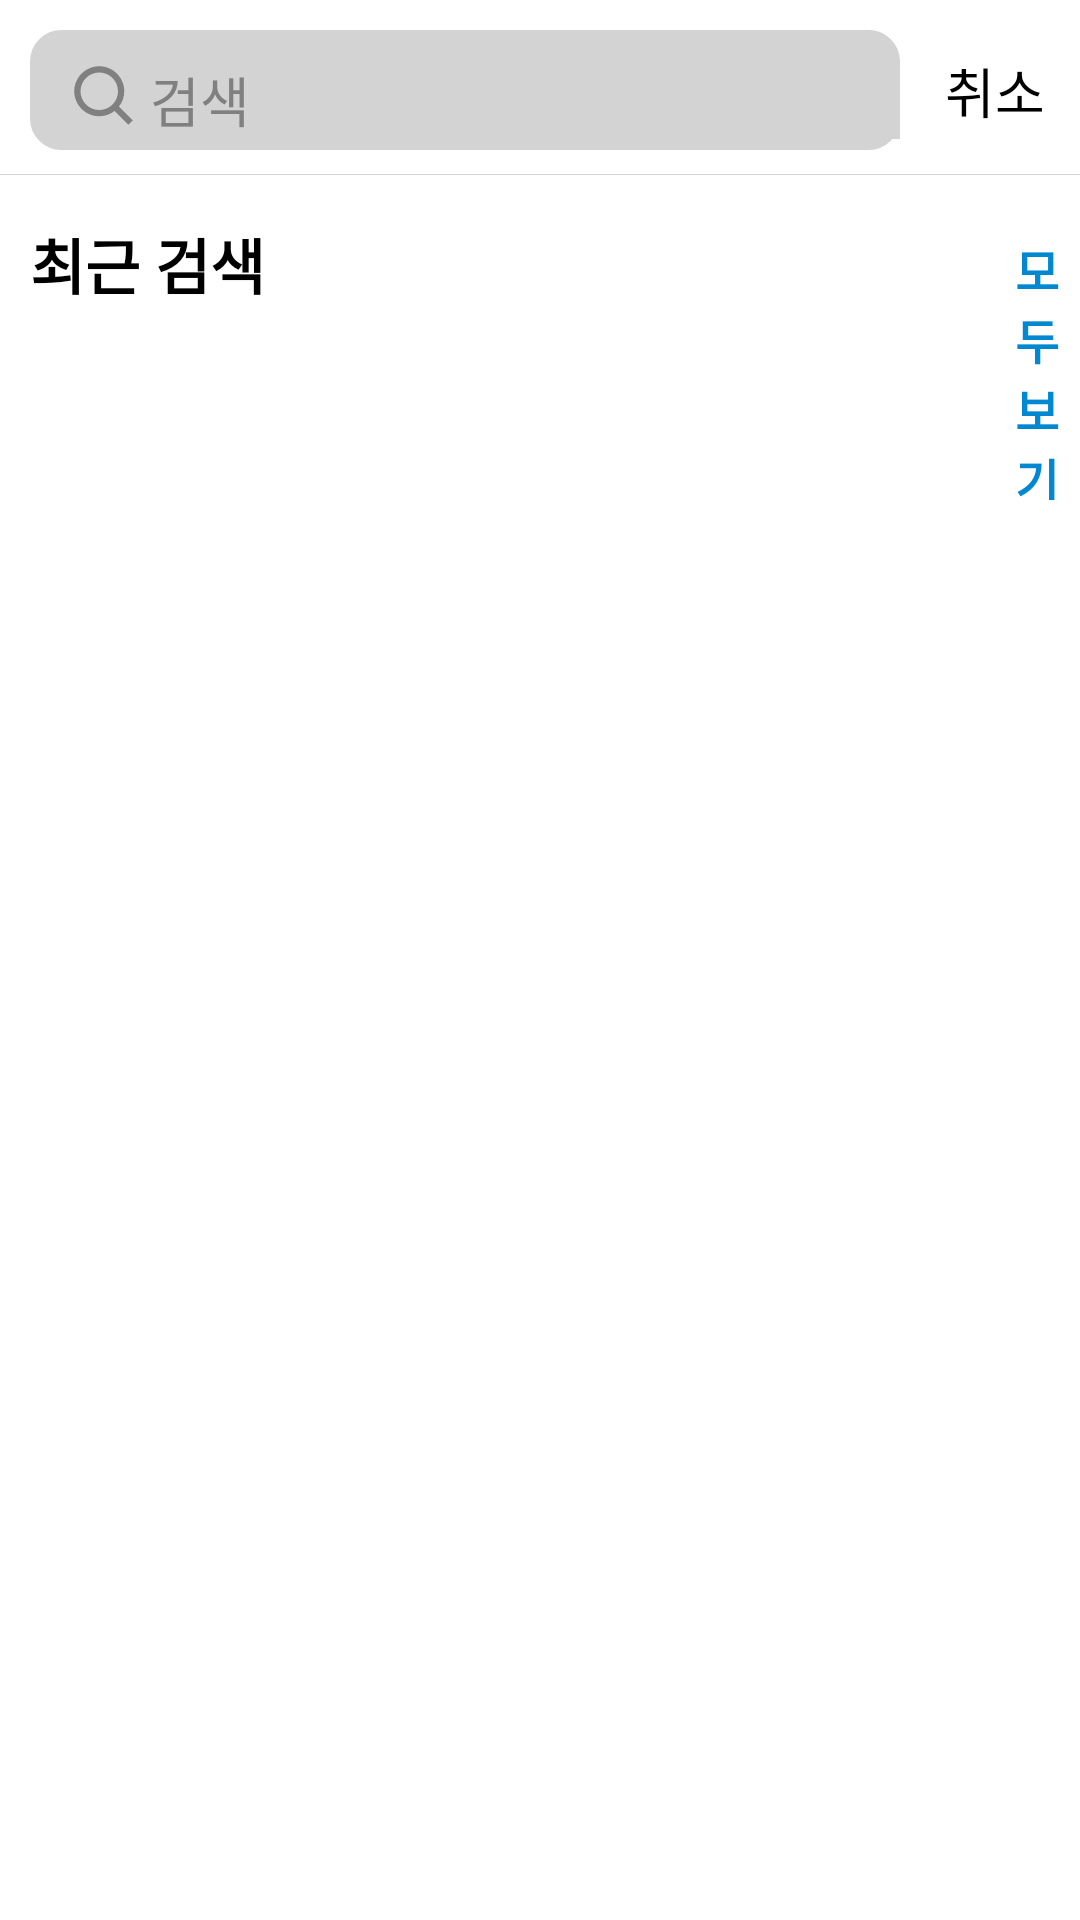

Android layout source for this screen:
<!-- AndroidManifest.xml: application theme Theme.InstagramClone -->
<!-- res/layout/fragment_searching.xml -->
<?xml version="1.0" encoding="utf-8"?>
<androidx.constraintlayout.widget.ConstraintLayout xmlns:android="http://schemas.android.com/apk/res/android"
    android:layout_width="match_parent"
    android:layout_height="match_parent"
    xmlns:app="http://schemas.android.com/apk/res-auto">

    <LinearLayout
        android:id="@+id/searching_bar"
        android:layout_width="match_parent"
        android:layout_height="40dp"
        android:orientation="horizontal"
        android:layout_marginLeft="10dp"
        android:layout_marginTop="10dp"
        android:layout_marginRight="60dp"
        app:layout_constraintTop_toTopOf="parent"
        android:background="@drawable/textview_background_gray_radius">

        <ImageView
            android:id="@+id/searching_ic_iv"
            android:layout_width="30dp"
            android:layout_height="25dp"
            android:layout_marginTop="10dp"
            android:layout_marginLeft="10dp"
            android:background="@drawable/textview_background_gray_radius"
            android:src="@drawable/ic_search_bar" />

        <TextView
            android:id="@+id/searching_bar_tv"
            android:layout_width="280dp"
            android:layout_height="wrap_content"
            android:layout_marginTop="10dp"
            android:textColor="#808080"
            android:textSize="18sp"
            android:text="검색"
            android:background="@drawable/textview_background_gray_radius"/>
    </LinearLayout>

        <TextView
            android:id="@+id/searching_cancel_tv"
            android:layout_width="40dp"
            android:layout_height="wrap_content"
            app:layout_constraintTop_toTopOf="parent"
            app:layout_constraintStart_toEndOf="@id/searching_bar"
            android:layout_marginTop="17dp"
            android:layout_marginLeft="15dp"
            android:textSize="18sp"
            android:textColor="@color/black"
            android:text="취소"/>

        <View
            android:id="@+id/searching_underbar_view"
            android:layout_width="0dp"
            android:layout_height="0.5px"
            android:layout_marginTop="8dp"
            android:background="#D3D3D3"
            app:layout_constraintTop_toBottomOf="@id/searching_bar"/>

    <ScrollView
        android:id="@+id/searching_scroll"
        android:layout_width="match_parent"
        android:layout_height="wrap_content"
        app:layout_constraintTop_toBottomOf="@id/searching_underbar_view"
        android:layout_marginTop="15dp">

        <LinearLayout
            android:id="@+id/searching_content"
            android:layout_width="match_parent"
            android:layout_height="40dp">

            <TextView
                android:id="@+id/searching_recent_tv"
                android:layout_width="wrap_content"
                android:layout_height="wrap_content"
                android:layout_marginLeft="10dp"
                android:textSize="20sp"
                android:textColor="@color/black"
                android:textStyle="bold"
                android:text="최근 검색"/>

            <TextView
                android:id="@+id/searching_all_tv"
                android:layout_width="wrap_content"
                android:layout_height="wrap_content"
                android:layout_marginLeft="250dp"
                android:textSize="16sp"
                android:textColor="#0288D1"
                android:textStyle="bold"
                android:text="모두 보기"/>

        </LinearLayout>

    </ScrollView>

</androidx.constraintlayout.widget.ConstraintLayout>
<!-- resources referenced by this layout -->
<resources>
  <!-- drawable ic_search_bar (drawable-v24) -->
  <vector xmlns:android="http://schemas.android.com/apk/res/android"
      android:width="22dp"
      android:height="22dp"
      android:viewportWidth="22"
      android:viewportHeight="22">
    <path
        android:pathData="M9.1667,16.5C10.7937,16.4997 12.3739,15.955 13.6556,14.9527L17.6853,18.9823L18.9814,17.6862L14.9518,13.6565C15.9546,12.3747 16.4996,10.7942 16.5,9.1667C16.5,5.1233 13.2101,1.8333 9.1667,1.8333C5.1233,1.8333 1.8333,5.1233 1.8333,9.1667C1.8333,13.2101 5.1233,16.5 9.1667,16.5ZM9.1667,3.6667C12.1999,3.6667 14.6667,6.1334 14.6667,9.1667C14.6667,12.1999 12.1999,14.6667 9.1667,14.6667C6.1334,14.6667 3.6667,12.1999 3.6667,9.1667C3.6667,6.1334 6.1334,3.6667 9.1667,3.6667Z"
        android:fillColor="#808080"/>
  </vector>
  <!-- drawable textview_background_gray_radius (drawable) -->
  <?xml version="1.0" encoding="utf-8"?>
  <shape xmlns:android="http://schemas.android.com/apk/res/android"
      android:shape="rectangle">
  
      <solid android:color="#D3D3D3"/>
  
      <corners
          android:radius="10dp"/>
  
      <stroke
          android:width="1dp"
          android:color="#D3D3D3"/>
  </shape>
  <style name="Theme.InstagramClone" parent="Theme.MaterialComponents.DayNight.DarkActionBar">
          
          
          <item name="colorPrimary">@color/purple_500</item>
          <item name="colorPrimaryVariant">@color/purple_700</item>
          <item name="colorOnPrimary">@color/white</item>
          
          <item name="colorSecondary">@color/teal_200</item>
          <item name="colorSecondaryVariant">@color/teal_700</item>
          <item name="colorOnSecondary">@color/black</item>
  
  
          
          <item name="windowNoTitle">true</item>
  
          
          <item name="android:statusBarColor">@color/transparent</item>
          <item name="android:windowTranslucentStatus">true</item>
  
      </style>
  <!-- not gathered from this repository: default colours our renderer supplied (Android Studio template values) -->
  <color name="purple_500">#FF6200EE</color>
  <color name="purple_700">#FF3700B3</color>
  <color name="teal_200">#FF03DAC5</color>
  <color name="teal_700">#FF018786</color>
  <color name="black">#FF000000</color>
  <color name="white">#FFFFFFFF</color>
</resources>
